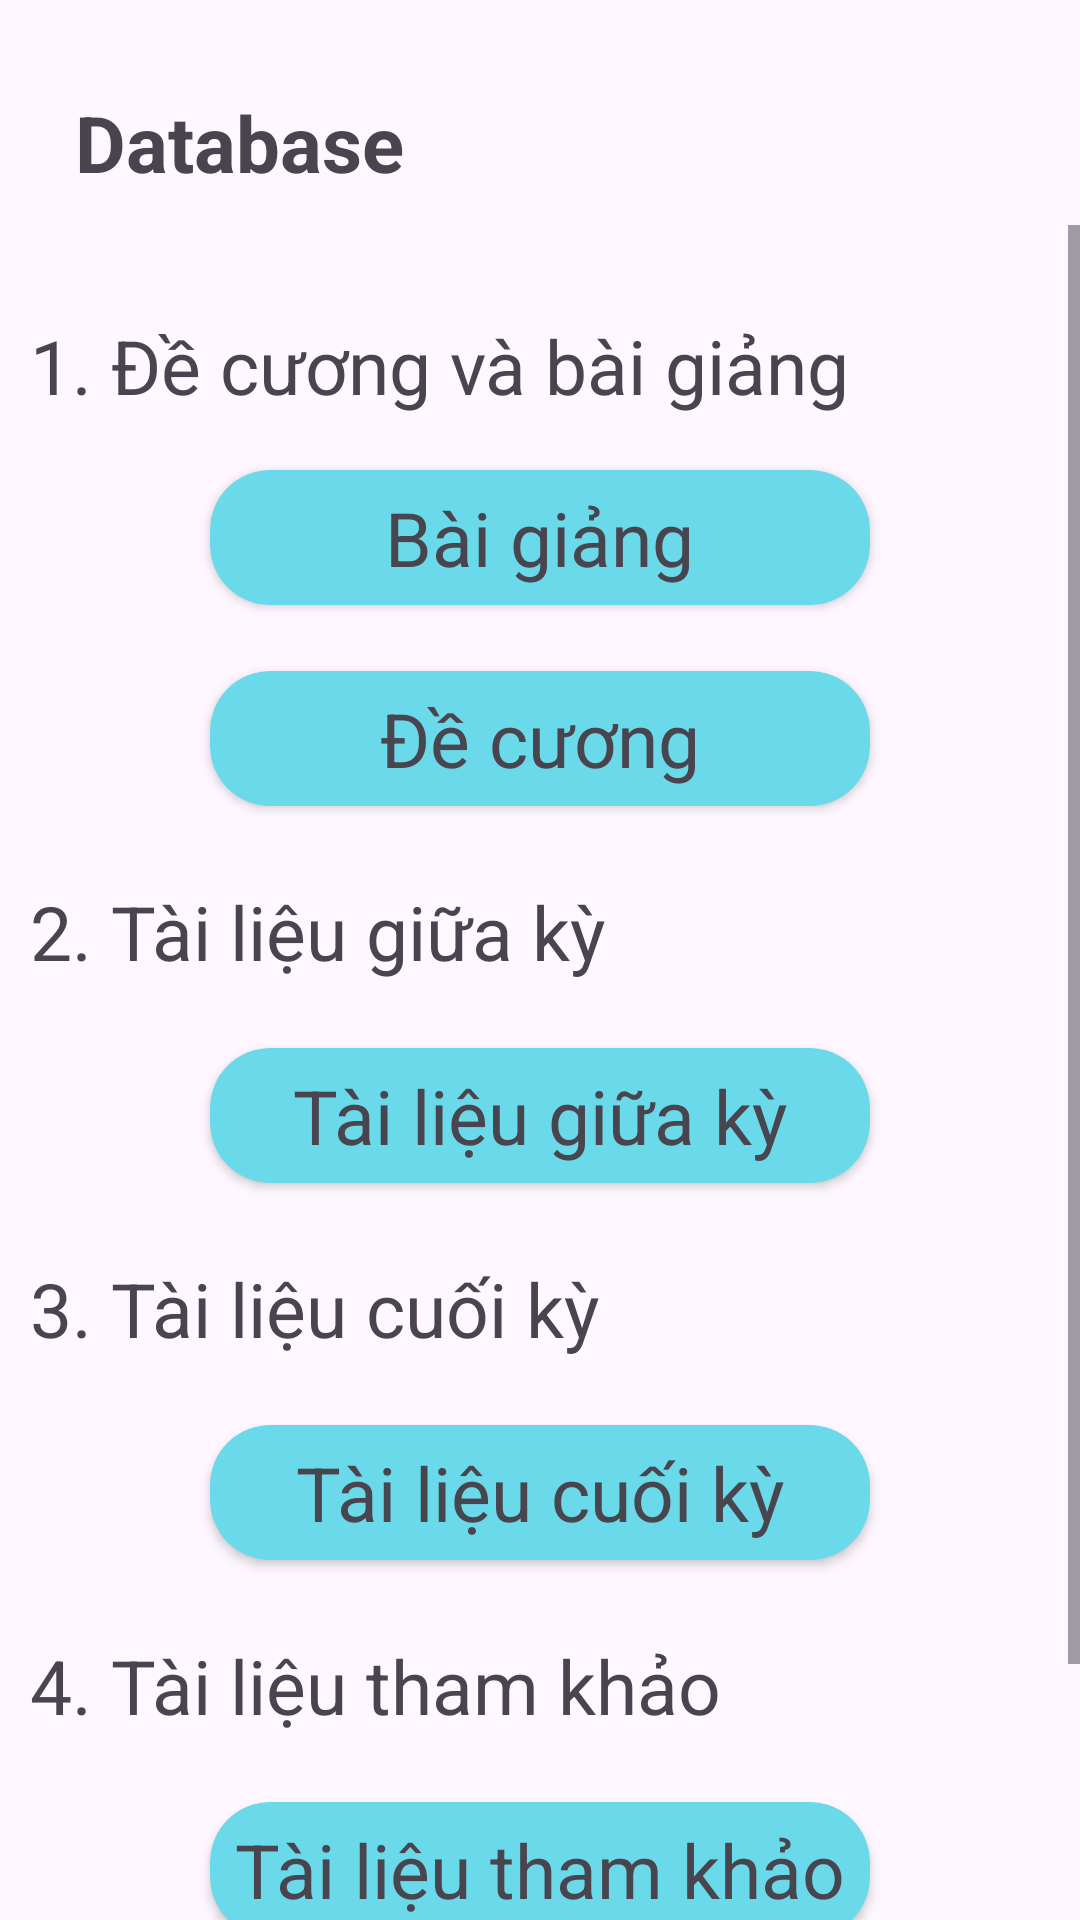

The Android layout XML behind this screen, and the referenced resources:
<!-- AndroidManifest.xml: application theme Theme.WorkandStudyApp -->
<!-- res/layout/fragment_subject.xml -->
<?xml version="1.0" encoding="utf-8"?>
<androidx.constraintlayout.widget.ConstraintLayout xmlns:android="http://schemas.android.com/apk/res/android"
    xmlns:app="http://schemas.android.com/apk/res-auto"
    android:layout_width="match_parent"
    android:layout_height="match_parent"
    android:background="@drawable/bgr3">

    <TextView
        android:id="@+id/tv_name_subject"
        android:layout_width="wrap_content"
        android:layout_height="wrap_content"
        android:layout_marginTop="30dp"
        android:text="@string/database"
        android:textSize="26sp"
        android:textStyle="bold"
        app:layout_constraintEnd_toEndOf="parent"
        app:layout_constraintHorizontal_bias="0.1"
        app:layout_constraintStart_toStartOf="parent"
        app:layout_constraintTop_toTopOf="parent" />

    <ScrollView
        android:id="@+id/scroll_view"
        android:layout_width="0dp"
        android:layout_height="0dp"
        android:layout_marginTop="10dp"
        app:layout_constraintBottom_toBottomOf="parent"
        app:layout_constraintEnd_toEndOf="parent"
        app:layout_constraintStart_toStartOf="parent"
        app:layout_constraintTop_toBottomOf="@+id/tv_name_subject">

        <LinearLayout
            android:layout_width="match_parent"
            android:layout_height="match_parent"
            android:layout_marginBottom="10dp"
            android:layout_marginTop="30dp"
            android:orientation="vertical">

            <TextView
                android:id="@+id/tv_1"
                android:layout_width="wrap_content"
                android:layout_height="wrap_content"
                android:layout_marginStart="10dp"
                android:text="@string/lesson"
                android:textSize="25sp" />

            <androidx.cardview.widget.CardView
                android:layout_width="220dp"
                android:layout_height="45dp"
                android:layout_gravity="center"
                android:layout_marginTop="18dp"
                app:cardBackgroundColor="#6ADAEB"
                app:cardCornerRadius="20dp">

                <TextView
                    android:id="@+id/lecture"
                    android:layout_width="wrap_content"
                    android:layout_height="wrap_content"
                    android:layout_gravity="center"
                    android:text="@string/lecture_subject"
                    android:textSize="25dp" />
            </androidx.cardview.widget.CardView>

            <androidx.cardview.widget.CardView
                android:layout_width="220dp"
                android:layout_height="45dp"
                android:layout_gravity="center"
                android:layout_marginTop="22dp"
                app:cardBackgroundColor="#6ADAEB"
                app:cardCornerRadius="20dp">

                <TextView
                    android:id="@+id/out_line"
                    android:layout_width="wrap_content"
                    android:layout_height="wrap_content"
                    android:layout_gravity="center"
                    android:text="@string/out_line"
                    android:textSize="25dp" />
            </androidx.cardview.widget.CardView>

            <TextView
                android:id="@+id/part2"
                android:layout_width="wrap_content"
                android:layout_height="wrap_content"
                android:layout_marginStart="10dp"
                android:layout_marginTop="25dp"
                android:text="@string/document_midterm"
                android:textSize="25dp" />

            <androidx.cardview.widget.CardView
                android:layout_width="220dp"
                android:layout_height="45dp"
                android:layout_gravity="center"
                android:layout_marginTop="22dp"
                app:cardBackgroundColor="#6ADAEB"
                app:cardCornerRadius="20dp">

                <TextView
                    android:id="@+id/document_midterm"
                    android:layout_width="wrap_content"
                    android:layout_height="wrap_content"
                    android:layout_gravity="center"
                    android:text="@string/btn_document_midterm"
                    android:textSize="25dp" />
            </androidx.cardview.widget.CardView>

            <TextView
                android:id="@+id/part3"
                android:layout_width="wrap_content"
                android:layout_height="wrap_content"
                android:layout_marginStart="10dp"
                android:layout_marginTop="25dp"
                android:text="@string/document_last"
                android:textSize="25dp" />

            <androidx.cardview.widget.CardView
                android:layout_width="220dp"
                android:layout_height="45dp"
                android:layout_gravity="center"
                android:layout_marginTop="22dp"
                app:cardBackgroundColor="#6ADAEB"
                app:cardCornerRadius="20dp">

                <TextView
                    android:id="@+id/document_last"
                    android:layout_width="wrap_content"
                    android:layout_height="wrap_content"
                    android:layout_gravity="center"
                    android:text="@string/btn_document_last"
                    android:textSize="25dp" />
            </androidx.cardview.widget.CardView>

            <TextView
                android:id="@+id/part4"
                android:layout_width="wrap_content"
                android:layout_height="wrap_content"
                android:layout_marginStart="10dp"
                android:layout_marginTop="25dp"
                android:text="@string/document_reference"
                android:textSize="25dp" />

            <androidx.cardview.widget.CardView
                android:layout_width="220dp"
                android:layout_height="45dp"
                android:layout_gravity="center"
                android:layout_marginTop="22dp"
                android:layout_marginBottom="95dp"
                app:cardBackgroundColor="#6ADAEB"
                app:cardCornerRadius="20dp">

                <TextView
                    android:id="@+id/document_reference"
                    android:layout_width="wrap_content"
                    android:layout_height="wrap_content"
                    android:layout_gravity="center"
                    android:text="@string/btn_document_reference"
                    android:textSize="25dp" />
            </androidx.cardview.widget.CardView>
        </LinearLayout>


    </ScrollView>
</androidx.constraintlayout.widget.ConstraintLayout>
<!-- resources referenced by this layout -->
<resources>
  <string name="btn_document_last">Tài liệu cuối kỳ</string>
  <string name="btn_document_midterm">Tài liệu giữa kỳ</string>
  <string name="btn_document_reference">Tài liệu tham khảo</string>
  <string name="database">Database</string>
  <string name="document_last">3. Tài liệu cuối kỳ</string>
  <string name="document_midterm">2. Tài liệu giữa kỳ</string>
  <string name="document_reference">4. Tài liệu tham khảo</string>
  <string name="lecture_subject">Bài giảng</string>
  <string name="lesson">1. Đề cương và bài giảng</string>
  <string name="out_line">Đề cương</string>
  <style name="Theme.WorkandStudyApp" parent="Base.Theme.WorkandStudyApp" />
  <style name="Base.Theme.WorkandStudyApp" parent="Theme.Material3.DayNight.NoActionBar">
          
          
      </style>
</resources>
